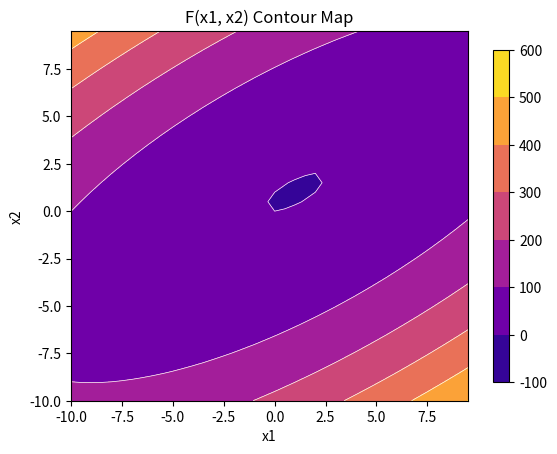

Python code for this plot: (Note: this script raises an exception after producing the figure.)
# -*- coding: utf-8 -*-
"""
Consider this problem:

    Min f(x1,x2) = x1^2 + 2.x2^2 - 2.x1.x2 - 2.x2

    Min f(x1, x2) = (x1 - 2)^4 + (x1 - 2.x2)^2

Solve this problem using unconstrained optimization algorithms.

The methods gradient descent, Newton, Newton modified,
    Levenberg-Marquardt and One Step Secant are deployed in a single function
    for each method.

The methods Davidon-Fletcher-Powell and Broyden-Fletcher-Goldfarb-Shanno
    are deployed in function "quasi_newton".

The methods Hestenes-Stiefel, Polak-Ribiere and Fletcher-Reeves are
    deployed in function "conjugate_gradient"

Examples of usage are available at the end of the code, with random values
    for x1 and x2. There're also examples from the book "Nonlinear Programming".

#============================================================
Created on Wed Apr 22 16:07:16 2020

@author: Victor Ivamoto

Reference:
"Nonlinear Programming - Theory and Algorithms"
M. S. Bazaraa, H. D. Sherali, C. M. Shetty.-3rd edition

"Aula 03 - Revisao sobre metodos de otimizacao"
Clodoaldo A. M. Lima
"""
import numpy as np
import pandas as pd
import matplotlib.pyplot as plt
from matplotlib import ticker, cm


#==================================
# Plot function
#==================================
# Create a plot of the function f(x1, x2)
# with contour lines.
def plot_function():
    """
    Create a plot of the function f(x1, x2) with contour lines.
    """
    # Compute contour lines
    x_1 = np.arange(-10, 10, 0.5)
    x_2 = np.arange(-10, 10, 0.5)
    x_1, x_2 = np.meshgrid(x_1, x_2)

    for equation in [1, 3]:
        fig, ax = plt.subplots()

        # f(x) = x_1^2 + 2.x_2^2 - 2.x_1.x_2 - 2.x_2"
        if equation == 1:
            title = "F(x1, x2) Contour Map"
            f = x_1**2 + 2*x_2**2 - 2*x_1*x_2 - 2*x_2
            locator = ticker.AutoLocator()

        # Example 8.8.7 from "Nonlinear Programming"
        # f(x) = (x_1 - 2)^4 + (x_1 - 2.x_2)^2"
        else:
            title = "Example 8.8.7 Contour Map"
            f = (x_1 - 2)**4 + (x_1 - 2*x_2)**2
            locator = ticker.SymmetricalLogLocator(linthresh = 0.1, base = 2)

        # Plot contour lines
        CS1 = ax.contourf(x_1, x_2, f, locator = locator, cmap=plt.get_cmap("plasma"))
        CS2 = ax.contour(x_1, x_2, f, locator = locator, colors = 'white', linewidths=(0.5,))

        # Color bar
        fig.colorbar(CS1, shrink=0.9)

        # Lables and title
        ax.set_title(title)
        ax.set_xlabel('x1')
        ax.set_ylabel('x2')

        plt.show()

        return
    
    
#==================================
# Plot results
#==================================
# Plot x1 vs x2 with contour lines
#
def plot(df, title, equation = 1):
    """
    Plot x1 vs x2 with contour lines.
    
    Input
        df:         dataframe with values to be plotted
        title:      chart title
        equation:       1: f(x1, x2) = x1^2 + 2.x2^2 - 2.x1.x2 - 2.x2
                        2: f(x1, x2) = r1(x)**2 + r2(x)**2 (method Levenberg-Marquardt)
                        3: f(x1, x2) = (x1 - 2)^4 + (x1 - 2.x2)^2

    """

    fig, ax = plt.subplots()

    # Compute contour lines
    delta_x1 = (1.5*max(df.x1) - min(df.x1)) / 1000
    delta_x2 = (1.5*max(df.x2) - min(df.x2)) / 1000

    d1 = (max(df.x1) - min(df.x1)) * 0.1
    d2 = (max(df.x2) - min(df.x2)) * 0.1
    x_1 = np.arange(min(df.x1) - d1, max(df.x1) + d1, delta_x1)
    x_2 = np.arange(min(df.x2) - d2, max(df.x2) + d2, delta_x2)
    x_1, x_2 = np.meshgrid(x_1, x_2)

    if equation == 1:
        f = x_1**2 + 2*x_2**2 - 2*x_1*x_2 - 2*x_2
        CS = ax.contour(x_1, x_2, f, locator = ticker.SymmetricalLogLocator(linthresh=1, base=10))
        locator = ticker.AutoLocator()

    elif equation == 3:
        f = (x_1 - 2)**4 + (x_1 - 2*x_2)**2
        locator = ticker.SymmetricalLogLocator(linthresh=0.1, base=2)

    else:
        print ("Only equations 1 and 3 are supported.")
        #return


    # Plot contour lines and labels
    CS = ax.contour(x_1, x_2, f, locator = locator)
    ax.clabel(CS, inline=1, fontsize=10)

    # Points
    x1 = df.x1
    x2 = df.x2

    ax.plot(x1, x2)
    ax.plot(x1, x2, 'ro')

    # Lables and title
    ax.set_title(title)
    ax.set_xlabel('x1')
    ax.set_ylabel('x2')

    plt.show()

    return


#==================================
# Function, Gradient and Hessian
#==================================
# Return the function, gradient and hessian.
# Equation 3 is example 8.8.7 from "Nonlinear Programming"
#
# 1: f(x1, x2) = x1^2 + 2.x2^2 - 2.x1.x2 - 2.x2
# 2: f(x1, x2) = r1**2 + r2**2 (method Levenberg-Marquardt)
# 3: f(x1, x2) = (x1 - 2)^4 + (x1 - 2.x2)^2
def gradient(x, equation = 1):
    """
    Compute the gradient and hessian of each equation.
    
    Input:
        x:              vector with initial values x1 and x2
        equation:       1: f(x1, x2) = x1^2 + 2.x2^2 - 2.x1.x2 - 2.x2
                        2: f(x1, x2) = r1(x)**2 + r2(x)**2 (method Levenberg-Marquardt)
                        3: f(x1, x2) = (x1 - 2)^4 + (x1 - 2.x2)^2
    Output
        f, g, h:        function, gradient and hessian
    """

    x1 = x[0][0]
    x2 = x[1][0]

    if equation == 1:
        # Function f(x1, x2)
        f = x1**2 + 2*x2**2 - 2*x1*x2 - 2*x2

        # Gradient  (first derivative)
        dFdx1 = 2*x1 - 2*x2
        dFdx2 = 4*x2 - 2*x1 -2
        g = np.array([[dFdx1, dFdx2]]).T

        # Hessian (second derivative)
        d2Fdx1dx1 =  2
        d2Fdx1dx2 = -2
        d2Fdx2dx1 = -2
        d2Fdx2dx2 =  4
        h = np.array([[d2Fdx1dx1, d2Fdx1dx2], [d2Fdx2dx1, d2Fdx2dx2]])

    elif equation == 2:
        # Functions used in Levenberg-Marquardt method
        # f(x) = sum[r(x)^2]
        r1 = (x1 - x2)
        r2 = (x2 -  1)
        r = np.array([[r1], [r2]])
        f = r1**2 + r2**2
        f = r

        # Gradient
        dr1x1 = 1
        dr1x2 = -1
        dr2x1 = 0
        dr2x2 = 1
        g = np.array([[dr1x1, dr1x2], [dr2x1, dr2x2]])

        # Hessian is not used, return 0
        h = 0

    elif equation == 3:
        # Example 8.8.7 from the book "Nonlinear programming"
        # Function f(x1, x2)
        f = (x1 - 2)**4 + (x1 - 2*x2)**2

        # Gradient  (first derivative)
        dFdx1 = 4 * (x1 - 2) ** 3 + 2 * (x1 - 2*x2)
        dFdx2 = -4 * (x1 - 2*x2)
        g = np.array([[dFdx1], [dFdx2]])

        # Hessian (second derivative)
        d2Fdx1dx1 =  12 * (x1 -2) ** 2 + 1
        d2Fdx1dx2 = -4
        d2Fdx2dx1 = -4
        d2Fdx2dx2 =  8
        h = np.array([[d2Fdx1dx1, d2Fdx1dx2], [d2Fdx2dx1, d2Fdx2dx2]])

    # Return the function, gradient and hessian
    return f, g, h


#==================================
# 1. Gradient descent (slide 28)
#==================================
def gradient_descent(x, plot_result = False, verbose = False, save = False):
    """
    Minimze equation using gradient descent method.
    
    Input:
        x:              vector. Initial value for x
        plot_result:    if True creates plot
        verbose:        if True displays messages
        save:           if True saves results as csv
    
    Output
        x:              minimum value of equation
    """

    epsilon = 1e-3
    alpha = 0.1

    f, g, h = gradient(x)

    # Step 0
    it = 0
    itmax = 100
    df = pd.DataFrame(data = {'x1' : [x[0][0]],
                              'x2' : [x[1][0]],
                              'f(x)' : f,
                              'Gradient': np.linalg.norm(g)})

    while np.linalg.norm(g) > epsilon and it < itmax:

        # Step 1
        f, g, h = gradient(x)

        # step 2
        alpha = calc_alpha(x, -g)

        # Step 3
        x = x - alpha * g

        # Print result
        if verbose:
            print(it, " Norm: ", np.linalg.norm(g))

        df = df.append({'x1' : x[0][0],
                        'x2' : x[1][0],
                        'f(x)' : f,
                        'Gradient': np.linalg.norm(g)},
                       ignore_index=True)

        it = it + 1

    # Plot
    if plot_result:
        plot(df, 'Gradient Descent')

    # Save result
    if save:
        df.to_csv("gradient_descent.csv")

    return x

#==================================
# Calculate alpha
# This function is called by the variable gradient function
# defined below
#==================================
def calc_alpha(x, d, equation = 1):
    """
    Bisection method used to optimize the learning rate (alpha).
    
    Input
        d = direction
        equation:       1: f(x1, x2) = x1^2 + 2.x2^2 - 2.x1.x2 - 2.x2
                        2: f(x1, x2) = r1(x)**2 + r2(x)**2 (method Levenberg-Marquardt)
                        3: f(x1, x2) = (x1 - 2)^4 + (x1 - 2.x2)^2
    """

    epsilon = 1e-3
    hlmin = 1e-3
    alpha_l = 0     # Lower alpha
    alpha_u = np.random.rand() # Upper alpha

    # New x position
    xn = x + alpha_u * d

    # Calculate the gradient of new position
    # (f and h aren't used)
    f, g, h = gradient(xn, equation)
    hl = g.T @ d

    while hl.item() < 0 :
        #
        alpha_u = 2 * alpha_u

        # Calculate the new position
        xn = x + alpha_u * d

        # Calculate the gradient of new position
        # f and h aren't used
        f, g, h = gradient(xn, equation)

        hl = g.T @ d

    # Alpha medium is the average of alphas
    alpha_m = (alpha_l + alpha_u) / 2

    # Estimate the maximum number of iterations
    itmax = np.ceil(np.log ((alpha_u - alpha_l) / epsilon))

    # Iteration counter
    it = 0

    while abs(hl.item()) > hlmin and it < itmax :

       # Calculate new position
        xn = x + alpha_m * d

        # Calculate the gradient of the new position
        # Note: f and h aren't used
        f, g, h = gradient(xn, equation)

        hl = g.T @ d
        if hl.item() > 0 :
            # Decrease upper alpha
            alpha_u = alpha_m
        elif hl.item() < 0 :
            # Increase lower alpha
            alpha_l = alpha_m
        else:
            break

        # Alpha medium is the alpha average
        alpha_m = (alpha_l + alpha_u) / 2

        # Increase number of iterations
        it = it + 1

    return alpha_m


#==================================
# 2. Method Newton (slide 41)
#==================================
def newton(x, plot_result = False, verbose = False, save = False):
    """
    Minimize equation using Newton method.
    
    Input:
        x:              vector. Initial value for x
        plot_result:    if True creates plot
        verbose:        if True displays messages
        save:           if True saves results as csv
    
    Output
        x:              minimum value of equation
    
    """
    epsilon = 1e-3

    # Step 0
    k = 0

    f, g, h = gradient(x)
    d = -np.linalg.inv(h) @ g

    df = pd.DataFrame(data = {'x1' : [x[0][0]],
                              'x2' : [x[1][0]],
                              'f(x)' : f,
                              'Gradient': np.linalg.norm(d)})

    itmax = 100
    while np.linalg.norm(g) > epsilon and k < itmax:

        if verbose:
            print(k, " Norm: ", np.linalg.norm(d))

        # Step 1
        f, g, h = gradient(x)
        d = -np.linalg.inv(h) @ g

        # Step 2
        alpha = 1

        # Step 3
        x = x + alpha * d
        k = k + 1

        df = df.append({'x1' : x[0][0],
                        'x2' : x[1][0],
                        'f(x)' : f,
                        'Gradient': np.linalg.norm(d)},
                        ignore_index=True)

    # Plot
    if plot_result:
        plot(df, 'Newton Method')

    # Save result
    if save:
        df.to_csv("newton.csv")

    return x


#==================================
# 3. Newton Modified (slide 46)
#==================================
def newton_modified(x, plot_result = False, verbose = False, save = False):
    """
    Minimize equation using Newton Modified method.
    
    Input:
        x:              vector. Initial value for x
        plot_result:    if True creates plot
        verbose:        if True displays messages
        save:           if True saves results as csv
    
    Output
        x:              minimum value of equation
    """
    epsilon = 1e-3

    f, g, h = gradient(x)
    I = np.eye(len(x))

    # Check singular matrix
    if np.linalg.det(h) == 0:
        print("Singular matrix")
        exit

    # Eigenvalue of hessian (slide 46)
    l, v = np.linalg.eig(h)

    # Minimum eigenvalue (slide 46)
    lmin = np.min(l)

    # (slide 46)
    if lmin > 0:
        m = h
    else:
        e = lmin * 1.1
        m = h + (e - lmin) * I

    d = - np.linalg.inv(m) @ g

    # Step 0
    k = 0
    itmax = 100

    df = pd.DataFrame(data = {'x1' : [x[0][0]],
                              'x2' : [x[1][0]],
                              'f(x)' : f,
                              'Gradient': np.linalg.norm(d)})

    while np.linalg.norm(g) > epsilon and k < itmax:

        if verbose:
            print(k, " Norm: ", np.linalg.norm(d))

        f, g, h = gradient(x)

        # Steps used to compute matrix M:
        # Eigenvalue of hessian (slide 45-46)
        l, v = np.linalg.eig(h)

        # Minimum eigenvalue (slide 45)
        lmin = np.min(l)

        # (slide 46)
        if lmin > 0:
            m = h
        else:
            e = lmin * 1.1
            m = h + (e - lmin) * I

        d = - np.linalg.inv(m) @ g

        # Step 2
        alpha = 1

        # Step 3
        x = x + alpha * d
        k = k + 1

        df = df.append({'x1' : x[0][0],
                        'x2' : x[1][0],
                        'f(x)' : f,
                        'Gradient': np.linalg.norm(d)},
                        ignore_index=True)

    # Plot
    if plot_result:
        plot(df, 'Newton Modified Method')

    # Save result
    if save:
        df.to_csv("newton_modified.csv")

    return x

#==================================
# 4. Levenberg-Marquardt (slide 52)
#==================================
def lm(x, plot_result = False, verbose = False, save = False):
    """
    Minimize equation using Levenberg-Marquardt method.
    
    Input:
        x:              vector. Initial value for x
        plot_result:    if True creates plot
        verbose:        if True displays messages
        save:           if True saves results as csv
    
    Output
        x:              minimum value of equation
    """

    # Step 0
    epsilon = 1e-3
    N = x.shape[0]
    I = np.eye(N)
    mu = 1e-6

    # Step 4
    r, g, h = gradient(x, equation = 2)

    # Step 5
    delta = - np.linalg.inv(g.T @ g + mu * I) @ g.T @ r

    f, g, h = gradient(x, equation = 1)
    df = pd.DataFrame(data = {'x1' : [x[0][0]],
                              'x2' : [x[1][0]],
                              'f(x)' : f,
                              'Gradient': np.linalg.norm(delta)})
    # Step 3
    it = 0
    itmax = 100
    while it < itmax and np.linalg.norm(g) > epsilon:

        # Step 4
        r, g, h = gradient(x, equation = 2)

        # Step 5
        delta = -np.linalg.inv(g.T @ g + mu * I) @ g.T @ r

        # Step 6
        alpha = calc_alpha(x, delta, equation = 1)

        # Step 7
        x = x + alpha * delta

        it = it + 1

        if verbose:
            print(it, ", alpha: ", alpha, "mu: ", mu, "delta: ", np.linalg.norm(delta))

        f, g, h = gradient(x, equation = 1)
        df = df.append({'x1' : x[0][0],
                        'x2' : x[1][0],
                        'f(x)' : f,
                        'Gradient': np.linalg.norm(delta)},
                        ignore_index=True)

    # Plot
    if plot_result:
        plot(df, 'Levenberg-Marquardt Method')

    # Save result
    if save:
        df.to_csv("lm.csv")

    return x


#==================================
# 5. Quasi-Newton methods
# Davidon-Fletcher-Powell - DFP
# Broyden-Fletcher-Goldfarb-Shanno - BFGS
# slide 54-57
# "Nonlinear Programming", pg 408
#==================================
def quasi_newton(x, method = 'dfp', equation = 1, plot_result = False,
                 verbose = False, save = False):
    """
    Input:
        x:              vector. Initial value for x
        method:         'dfp' =  Davidon-Fletcher-Powell method
                        'bfgs' = Broyden-Fletcher-Goldfarb-Shanno method
        equation:       1: f(x1, x2) = x1^2 + 2.x2^2 - 2.x1.x2 - 2.x2
                        2: f(x1, x2) = r1(x)**2 + r2(x)**2 (method Levenberg-Marquardt)
                        3: f(x1, x2) = (x1 - 2)^4 + (x1 - 2.x2)^2
        plot_result:    if True creates plot
        verbose:        if True displays messages
        save:           if True saves results as csv
    
    Output
        x:              minimum value of equation
    
    """


    # Initialization Step
    epsilon = 1e-3
    n = x.shape[0]
    M = np.eye(n)
    y = x
    k = 1
    j = 1


    # Main Step
    f, g, h = gradient(x, equation = equation)
    d = g
    df = pd.DataFrame(data = {'x1' : [x[0][0]],
                              'x2' : [x[1][0]],
                              'f(x)' : f,
                              'Gradient': np.linalg.norm(d)})

    it = 0
    itmax = 100
    while np.linalg.norm(g) > epsilon and it < itmax:

        # Step 1
        f, g, h = gradient(y, equation = equation)
        d = -M @ g
        alpha = calc_alpha(y, d, equation)
        y = y + alpha * d

        if j < n:
            # Step 2
            f1, g1, h1 = gradient(y, equation = equation)

            # Equation 8.31
            p = alpha * d

            # Equation 8.32
            q = g1 - g

            # Davidon-Fletcher-Powell (DFP)
            if method.lower() == 'dfp':
                # slide 54 and equation 8.30
                M = M + (p @ p.T) / (p.T @ q) - (M @ q @ q.T @ M)/(q.T @ M @ q)

            # Broyden-Fletcher-Goldfarb-Shanno (BFGS)
            elif method.lower() == 'bfgs':
                # slide 56 and equation 8.48
                M = M + (p @ p.T) / (p.T @ q) * (1 + ((q.T @ M @ q)/(p.T @ q))[0][0]) - (M @ q @ p.T + p @ q.T @ M)/(p.T @ q)

            g = g1
            j = j + 1

        elif j == n:
            x = y
            k = k + 1
            j = 1
            M = np.eye(n)

        if verbose:
            print(it, "|d|: ", np.linalg.norm(d))

        it = it + 1

        df = df.append({'x1' : x[0][0],
                        'x2' : x[1][0],
                        'f(x)' : f,
                        'Gradient': np.linalg.norm(d)},
                        ignore_index=True)

    # Plot
    if method.lower() == 'dfp':
        title = "Davidon-Fletcher-Powell - DFP"
    elif method.lower() == 'bfgs':
        title = "Broyden-Fletcher-Goldfarb-Shanno - BFGS"

    if plot_result:
        plot(df, title, equation)

    # Save result
    if save and method.lower() == 'dfp':
        df.to_csv("dfp.csv")
    elif save and method.lower() == 'bfgs':
        df.to_csv("bfgs.csv")

    return x


#==================================
# 6. One Step Secante - OSS (Slide 59-60)
#==================================
def OSS(x, plot_result = False, verbose = False, save = False):
    """
    Optimize equation using one step secant method.
    
    Input
        x:              vector. Initial value for x
        plot_result:    if True creates plot
        verbose:        if True displays messages
        save:           if True saves results as csv
    
    Output
        x:              minimum value of equation
        
    Output
        x:              optimized values
    """
    P = x.shape[0]

    # Step 1
    epsilon = 1e-3

    # Step 2
    f, g, h = gradient(x)
    g = -g
    d = g
    i = 0

    df = pd.DataFrame(data = {'x1' : [x[0][0]],
                              'x2' : [x[1][0]],
                              'f(x)' : f,
                              'Gradient': np.linalg.norm(d)})

    # Step 3
    itmax = 100
    while i < itmax and np.linalg.norm(g) > epsilon:

        # Step 4
        if i != 0:
            # slide 59
            A = -(1 + (q.T @ q) / (s.T @ q)) * (s.T @ g) / (s.T @ q) + (q.T @ g) / (s.T @ q)
            B = (s.T @ g) / (s.T @ q)

            d = -g + A * s + B * q

        # Step 5
        if np.mod(i, P) == 0:
            d = g

        # Step 6
        alpha = calc_alpha(x, d)

        # Step 7
        x = x + alpha * d

        # Step 8
        s = alpha * d
        f1, g1, h1 = gradient(x)

        # Step 9
        q = g1 - g

        g = g1

        if verbose:
            print(i,
                  'x1: ', round(x[0][0], 4),
                  'x2: ', round(x[1][0], 4),
                  'f(x): ', round(f1, 4),
                  '|g|: ', round(np.linalg.norm(d), 4))

        # Step 10
        i = i + 1

        df = df.append({'x1' : x[0][0],
                        'x2' : x[1][0],
                        'f(x)' : f1,
                        'Gradient': np.linalg.norm(d)},
                        ignore_index=True)

    # Plot results
    if plot_result:
        plot(df, 'One Step Secant')

    # Save result
    if save:
        df.to_csv("oss.csv")

    return x

#==================================
# 7. Conjugate Gradient Method
# Description from "Nonlinear Programming" p. 423
# Hestenes-Stiefel HS  (equation 8.57)
# Polak-Ribiere - PR   (equation 8.58)
# Fletcher-Reeves - FR (equation 8.60)
#==================================
def conjugate_gradient(x, method = "pr", equation = 1, plot_result = False,
                       verbose = False, save = False):
    """
    Optimizes equation using one of conjugate gradient methods.
    
    Input
        x:              vector with initial values
        method:         'hs' = Hestenes-Stiefel
                        'pr' = Polak-Ribiere
                        'fr' = Fletcher-Reeves
        equation:       1: f(x1, x2) = x1^2 + 2.x2^2 - 2.x1.x2 - 2.x2
                        2: f(x1, x2) = r1(x)**2 + r2(x)**2 (method Levenberg-Marquardt)
                        3: f(x1, x2) = (x1 - 2)^4 + (x1 - 2.x2)^2
        plot_result:    if True creates plot
        verbose:        if True displays messages
        save:           if True saves results as csv
    
    Output
        x:              minimum value of equation
    """
    # Initialization Step
    epsilon = 1e-3
    y = x
    f, g, h = gradient(x, equation = equation)
    d = -g
    k = 1
    j = 1

    df = pd.DataFrame(data = {'x1' : [x[0][0]],
                              'x2' : [x[1][0]],
                              'f(x)' : f,
                              'Gradient': np.linalg.norm(d)})

    n = len(x)
    i = 0
    itmax = 100
    # Main step
    while np.linalg.norm(g) > epsilon and i < itmax:

        # Step 1
        l = calc_alpha(y, d, equation = equation)
        y = y + l * d

        if verbose:
            print(i, "k: ", k, "j: ", j, "g: ", g.T, "|g|: ", np.linalg.norm(g), "d: ", d.T)


        # Step 2
        if j < n:
            f1, g1, h1 = gradient(y, equation = equation)
            q = g1 - g

            # Hestenes-Stiefel - HS (8.57)
            if method.lower() == 'hs':
                alpha = (g1.T @ q)/(d.T @ q)

            # Polak-Ribiere - PR (8.58)
            elif method.lower() == 'pr':
                alpha = (g1.T @ q) / (np.linalg.norm(g)**2)

            # Fletcher-Reeves - FR (8.60)
            elif method.lower() == 'fr':
                alpha = (np.linalg.norm(g1)**2) / (np.linalg.norm(g) **2)

            d = -g1 + alpha * d
            g = g1
            j = j + 1


        # Step 3
        else:
            x = y
            d = -g
            f, g, h = gradient(y, equation = equation)
            j = 1
            k = k + 1

        i = i + 1

        df = df.append({'x1' : x[0][0],
                        'x2' : x[1][0],
                        'f(x)' : f,
                        'Gradient': np.linalg.norm(d)},
                        ignore_index=True)

    # Hestenes-Stiefel - HS
    if method.lower() == 'hs':
        title = "Hestenes-Stiefel - HS"

    # Polak-Ribiere - PR
    elif method.lower() == 'pr':
        title = "Polak-Ribiere - PR"

    # Fletcher-Reeves - FR
    elif method.lower() == 'fr':
        title = "Fletcher-Reeves - FR"

    # Plot results
    if plot_result:
        plot(df, title, equation)

    # Save result
    if save:
      df.to_csv(method.lower() + '.csv')

    return x

#==================================
# Test all methods defined above
#==================================

# Create initial random values for x1 and x2
np.random.seed(1234)
x1 = np.random.uniform(-10, 10)
x2 = np.random.uniform(-10, 10)
x = np.array([[x1], [x2]])

print("x: \n", x)

# Or use fixed initial values
# Uncomment for fixed value
x = np.array([[1], [4]])

# Plot f(x1, x2) with contour lines
# It's useful to see how the function behaves
plot_function()

plot_result = True
verbose = False
save = False

# Gradient Descent
gradient_descent(x = x, plot_result = plot_result, verbose = verbose, save = save)

# Newton
newton(x = x, plot_result = plot_result, verbose = verbose, save = save)

# Newton Modified
newton_modified(x = x, plot_result = plot_result, verbose = verbose, save = save)

# Levenberg-Marquardt
lm(x = x, plot_result = plot_result, verbose = verbose, save = save)

# Davidon-Fletcher-Powell - DFP
quasi_newton(x = x, method = 'dfp', equation = 1, plot_result = plot_result , verbose = verbose, save = save)

# Broyden-Fletcher-Goldfarb-Shanno (BFGS)
quasi_newton(x = x, method = 'bfgs', equation = 1, plot_result = plot_result , verbose = verbose, save = save)


# One Step Secant
OSS(x = x, plot_result = plot_result , verbose = verbose, save = save)

# Hestenes-Stiefel (HS)
conjugate_gradient(x = x, method = 'hs', equation = 1, plot_result = plot_result , verbose = verbose, save = save)

# Polak-Ribiere - PR
conjugate_gradient(x = x, method = 'pr', equation = 1, plot_result = plot_result , verbose = verbose, save = save)

# Fletcher-Reeves - FR
conjugate_gradient(x = x, method = 'fr', equation = 1, plot_result = plot_result , verbose = verbose, save = save)


#----------------------------------
# Example from the book "Nonlinear Programming"
#----------------------------------

# Initial values for x
# x1 = 0, x2 = 3
# f(x1, x2) = (x1 - 2)^4 + (x1 - 2.x2)^2
#
x3 = np.array([[0],[3]])
x3

# Davidon-Fletcher-Powell - DFP
quasi_newton(x = x3, method = 'dfp', equation = 3, plot_result = True)

# Broyden-Fletcher-Goldfarb-Shanno (BFGS)
quasi_newton(x = x3, method = 'bfgs', equation = 3, plot_result = True)


# Hestenes-Stiefel (HS)
conjugate_gradient(x = x3, method = 'hs', equation = 3, plot_result = True)

# Polak-Ribiere - PR
conjugate_gradient(x = x3, method = 'pr', equation = 3, plot_result = True)

# Fletcher-Reeves - FR
conjugate_gradient(x = x3, method = 'fr', equation = 3, plot_result = True)




